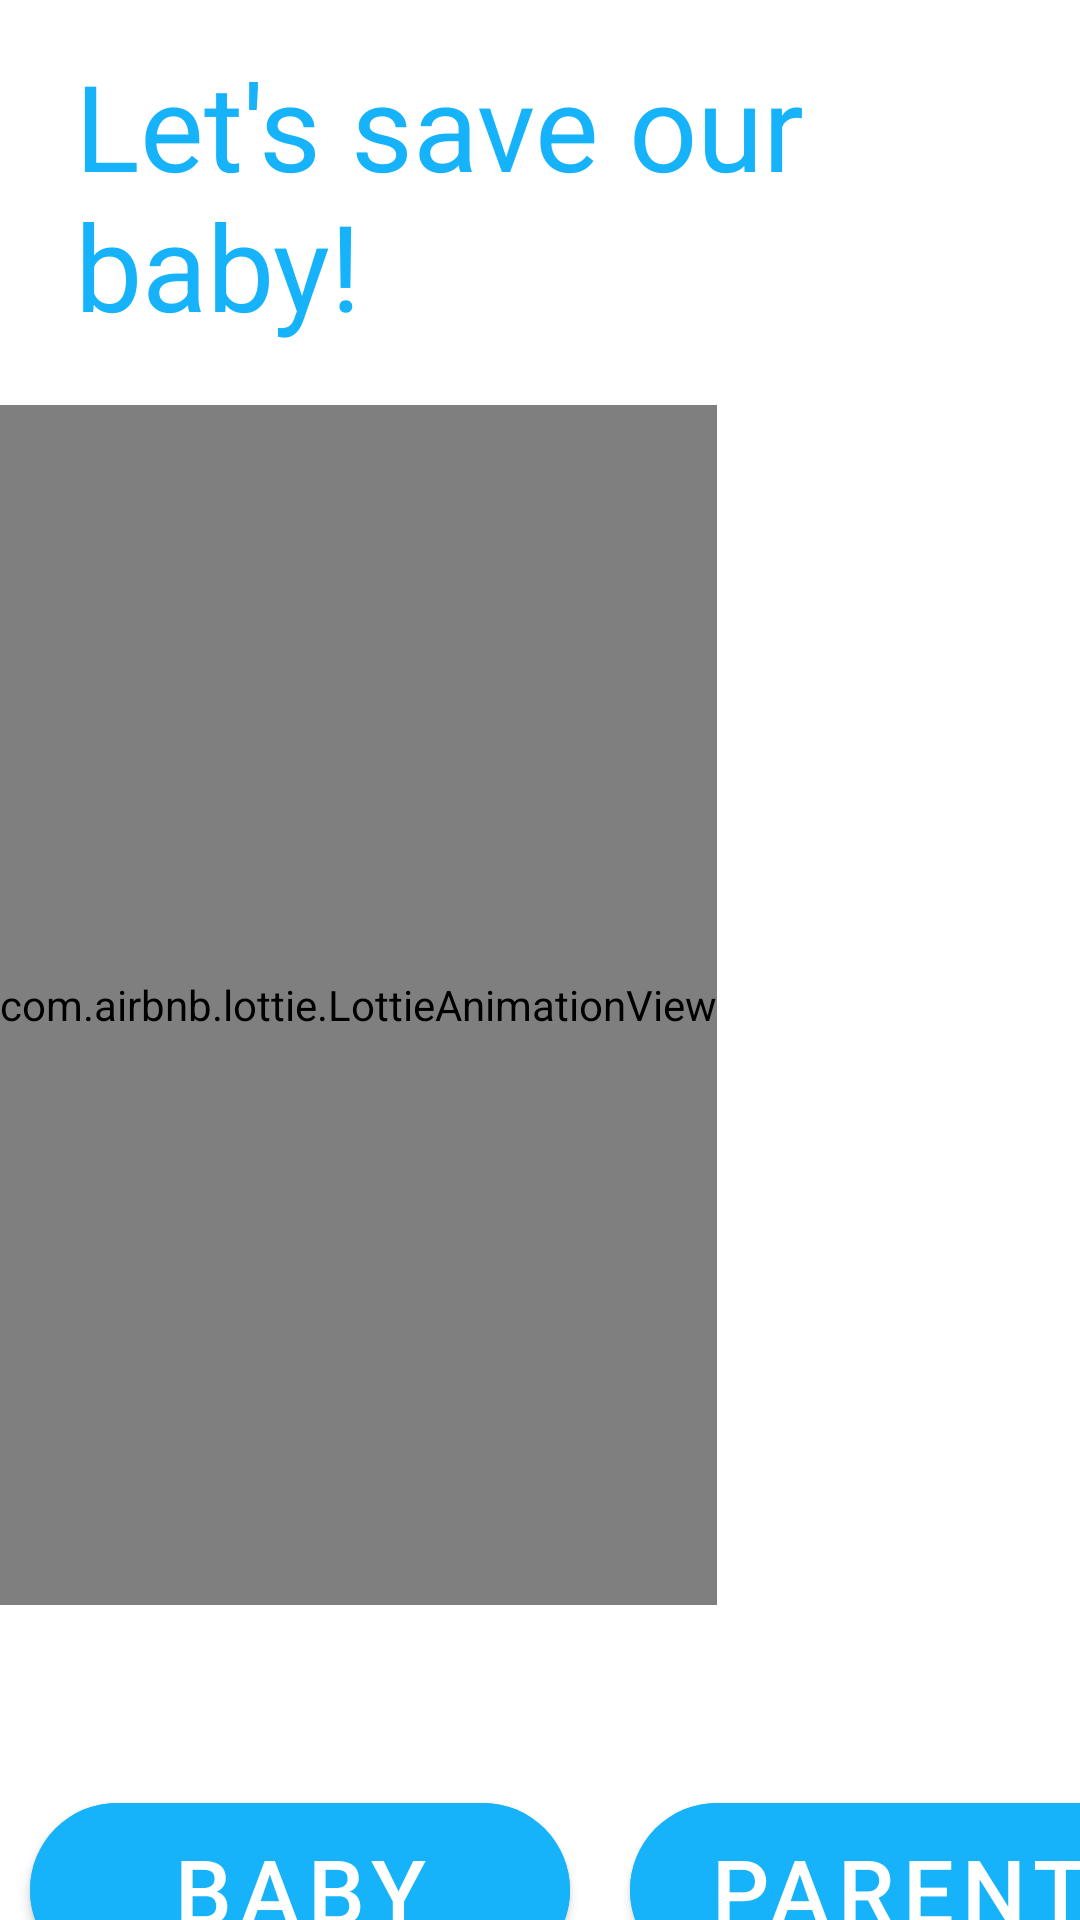

Reconstruct the res/layout file that produces this screen, plus the resources it refers to.
<!-- AndroidManifest.xml: application theme Theme.NannySitter -->
<!-- res/layout/activity_choose.xml -->
<?xml version="1.0" encoding="utf-8"?>
<RelativeLayout xmlns:android="http://schemas.android.com/apk/res/android"
    xmlns:app="http://schemas.android.com/apk/res-auto"
    xmlns:tools="http://schemas.android.com/tools"
    android:layout_width="match_parent"
    android:layout_height="match_parent"
    tools:context=".ChooseActivity">

    <LinearLayout
        android:layout_width="match_parent"
        android:layout_height="match_parent"
        android:orientation="vertical"
        android:id="@+id/choose_LY_btns">

        <com.google.android.material.textview.MaterialTextView
            android:layout_width="match_parent"
            android:layout_height="wrap_content"
            android:text="Let's save our baby!"
            android:layout_marginStart="25dp"
            android:textColor="@color/blue_baby"
            android:layout_marginTop="15dp"
            android:textSize="40sp">
        </com.google.android.material.textview.MaterialTextView>

        <com.airbnb.lottie.LottieAnimationView
            android:id="@+id/choose_animation_view"
            android:layout_width="wrap_content"
            android:layout_height="400dp"
            android:layout_marginTop="20dp"
            app:lottie_rawRes="@raw/lottie_baby_wait"
            app:lottie_loop="true"
            app:lottie_autoPlay="true" />

        <LinearLayout
            android:layout_width="wrap_content"
            android:layout_height="wrap_content"
            android:layout_marginTop="60dp"
            android:orientation="horizontal">
            <com.google.android.material.button.MaterialButton
                android:id="@+id/choose_BTN_baby"
                android:layout_width="180dp"
                android:layout_height="70dp"
                android:layout_centerHorizontal="true"
                android:backgroundTint="@color/blue_baby"

                android:layout_marginStart="10dp"
                android:textSize="30sp"
                app:cornerRadius="50dp"
                android:text="Baby">
            </com.google.android.material.button.MaterialButton>
            <com.google.android.material.button.MaterialButton
                android:id="@+id/choose_BTN_parent"
                android:layout_width="180dp"
                android:layout_height="70dp"
                android:layout_centerHorizontal="true"
                android:backgroundTint="@color/blue_baby"
                android:layout_marginStart="20dp"
                android:textSize="30sp"
                app:cornerRadius="50dp"
                android:text="Parent">
            </com.google.android.material.button.MaterialButton>
        </LinearLayout>

    </LinearLayout>


</RelativeLayout>
<!-- resources referenced by this layout -->
<resources>
  <color name="blue_baby">#16B3FA</color>
  <style name="Theme.NannySitter" parent="Theme.MaterialComponents.DayNight.DarkActionBar">
          
          <item name="colorPrimary">@color/purple_500</item>
          <item name="colorPrimaryVariant">@color/purple_700</item>
          <item name="colorOnPrimary">@color/white</item>
          
          <item name="colorSecondary">@color/teal_200</item>
          <item name="colorSecondaryVariant">@color/teal_700</item>
          <item name="colorOnSecondary">@color/black</item>
          
          <item name="android:statusBarColor" tools:targetApi="l">?attr/colorPrimaryVariant</item>
          
      </style>
  <color name="purple_500">#FF6200EE</color>
  <color name="purple_700">#FF3700B3</color>
  <color name="white">#FFFFFFFF</color>
  <color name="teal_200">#FF03DAC5</color>
  <color name="teal_700">#FF018786</color>
  <color name="black">#FF000000</color>
</resources>
